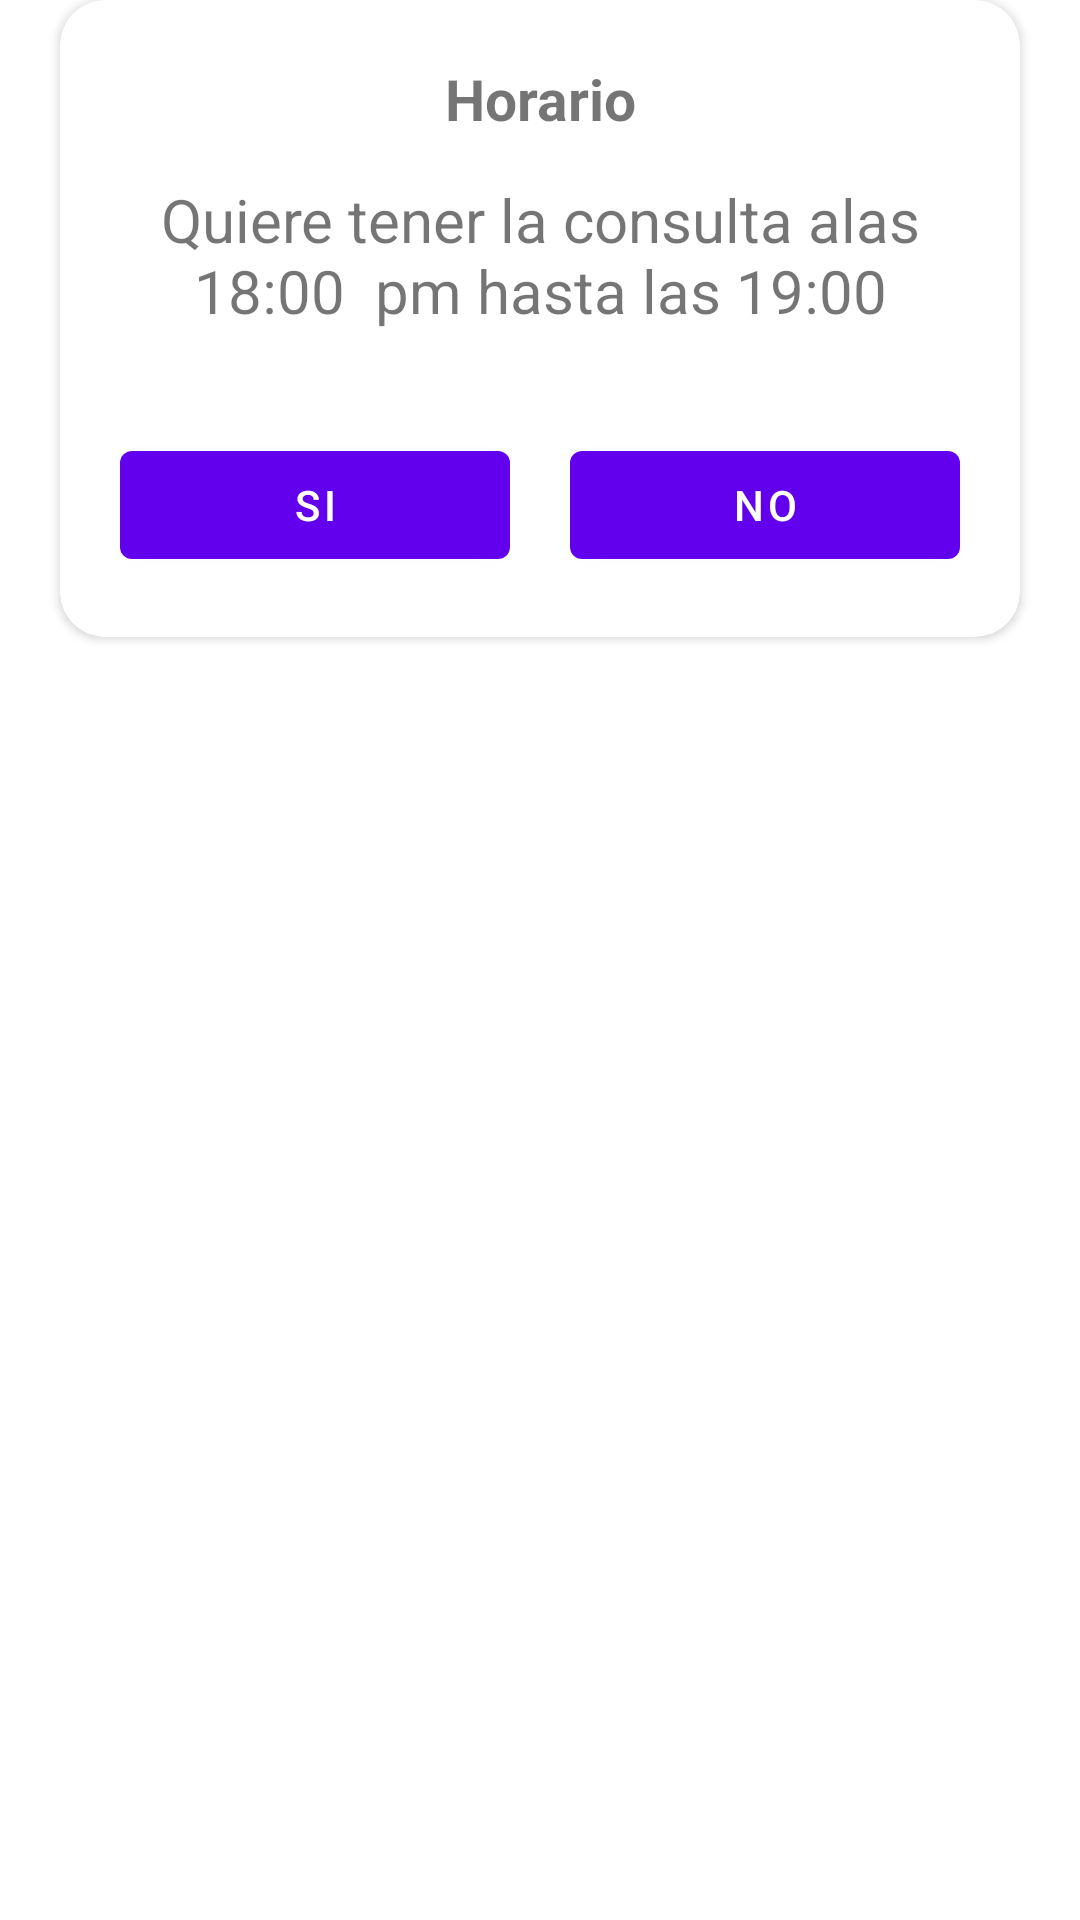

Here is an Android app screen rendered from its layout file. Give the layout XML and the strings, colors and styles it references.
<!-- AndroidManifest.xml: application theme Theme.AplicacionArturito -->
<!-- res/layout/dialogo_add.xml -->
<?xml version="1.0" encoding="utf-8"?>
<RelativeLayout
    xmlns:android="http://schemas.android.com/apk/res/android"
    android:layout_width="match_parent"
    android:orientation="vertical"
    xmlns:app="http://schemas.android.com/apk/res-auto"
    android:layout_height="match_parent">

    <androidx.cardview.widget.CardView
        app:cardCornerRadius="15dp"
        android:layout_marginRight="20sp"
        android:layout_marginLeft="20dp"
        android:layout_width="match_parent"
        android:layout_height="wrap_content">
        <LinearLayout
            android:orientation="vertical"
            android:layout_width="match_parent"
            android:layout_height="match_parent">



    <TextView
        android:gravity="center_horizontal"
        android:layout_marginTop="20dp"
        android:text="Horario"
        android:textStyle="bold"
        android:textSize="19sp"
        android:layout_width="match_parent"
        android:layout_height="wrap_content">

    </TextView>




        <LinearLayout
            android:padding="14dp"
            android:layout_width="match_parent"
            android:layout_height="wrap_content">

            <TextView
                android:id="@+id/tvhoras"
                android:gravity="center"
                android:textSize="20sp"
                android:text="Quiere tener la consulta alas 18:00  pm hasta las 19:00"
                android:layout_width="wrap_content"
                android:layout_height="wrap_content">

            </TextView>
        </LinearLayout>



    <LinearLayout
        android:gravity="center"
        android:weightSum="2"
        android:layout_margin="20dp"
        android:orientation="horizontal"
        android:layout_width="match_parent"
        android:layout_height="wrap_content">


        <Button
            android:id="@+id/btnsi"
            android:text="Si"
            android:layout_marginRight="10dp"
            android:layout_width="0dp"
            android:layout_weight="1"
            android:layout_height="wrap_content">

        </Button>

        <Button
            android:id="@+id/btnno"
            android:text="no"
            android:layout_marginLeft="10dp"
            android:layout_width="0dp"
            android:layout_weight="1"
            android:layout_height="wrap_content">

        </Button>
    </LinearLayout>
        </LinearLayout>
    </androidx.cardview.widget.CardView>
</RelativeLayout>
<!-- resources referenced by this layout -->
<resources>
  <style name="Theme.AplicacionArturito" parent="Theme.MaterialComponents.DayNight.DarkActionBar">
          
          <item name="colorPrimary">@color/purple_500</item>
          <item name="colorPrimaryVariant">@color/purple_700</item>
          <item name="colorOnPrimary">@color/white</item>
          
          <item name="colorSecondary">@color/teal_200</item>
          <item name="colorSecondaryVariant">@color/teal_700</item>
          <item name="colorOnSecondary">@color/black</item>
          
          <item name="android:statusBarColor" tools:targetApi="l">?attr/colorPrimaryVariant</item>
          
      </style>
  <color name="purple_500">#FF6200EE</color>
  <color name="purple_700">#FF3700B3</color>
  <color name="white">#FFFFFFFF</color>
  <color name="teal_200">#FF03DAC5</color>
  <color name="teal_700">#FF018786</color>
  <color name="black">#FF000000</color>
</resources>
